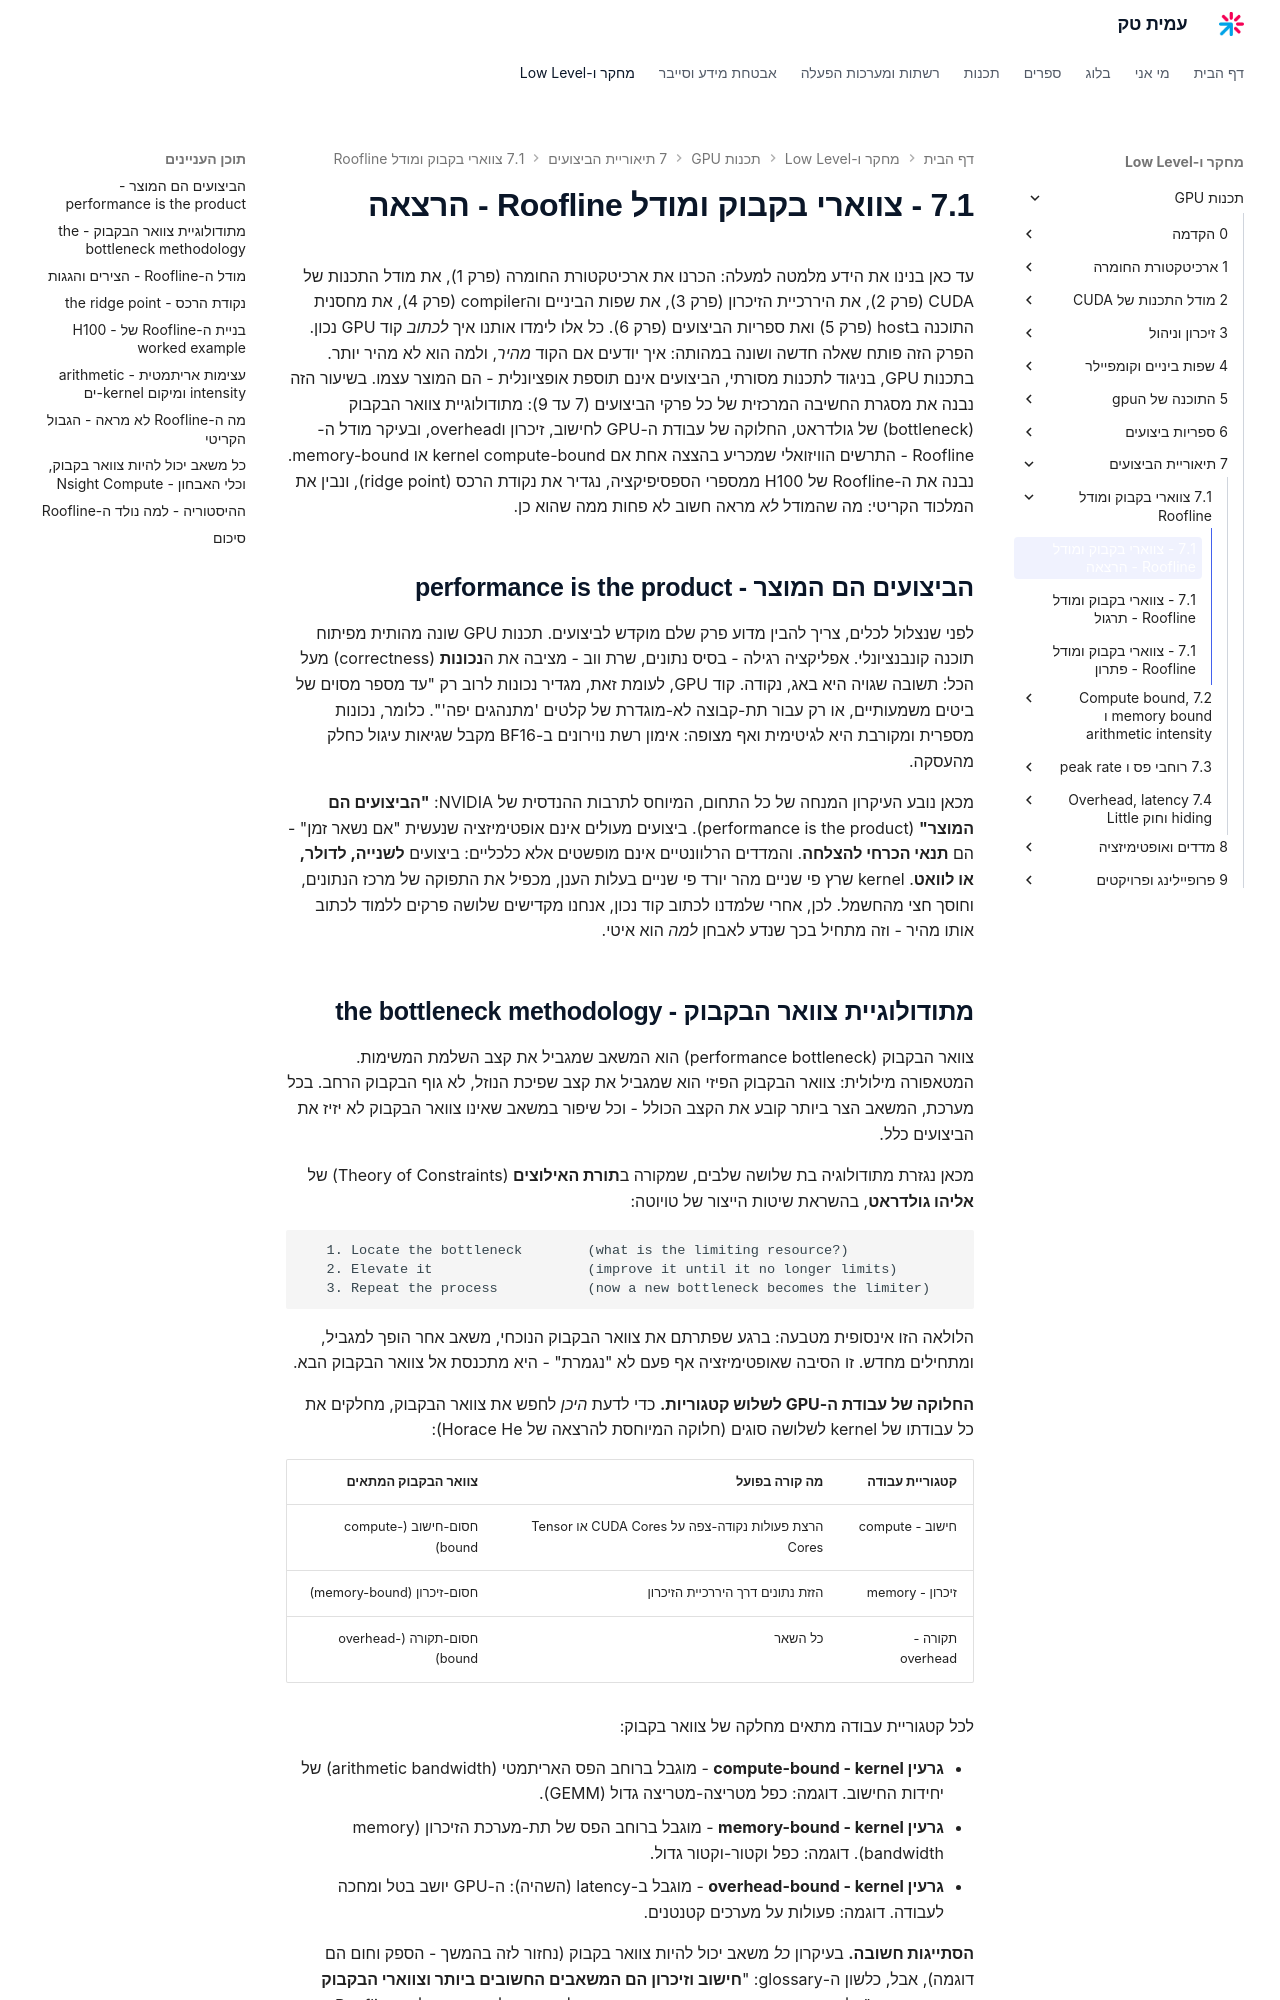

repository: AmitPinchasi/amittech · page: תכנות-GPU/7 - תיאוריית הביצועים/7.1 - צווארי בקבוק ומודל Roofline/7.1 - צווארי בקבוק ומודל Roofline - הרצאה/index.html · generator: mkdocs

עד כאן בנינו את הידע מלמטה למעלה: הכרנו את ארכיטקטורת החומרה (פרק 1), את מודל התכנות של CUDA (פרק 2), את היררכיית הזיכרון (פרק 3), את שפות הביניים והcompiler (פרק 4), את מחסנית התוכנה בhost (פרק 5) ואת ספריות הביצועים (פרק 6). כל אלו לימדו אותנו איך *לכתוב* קוד GPU נכון. הפרק הזה פותח שאלה חדשה ושונה במהותה: איך יודעים אם הקוד *מהיר*, ולמה הוא לא מהיר יותר. בתכנות GPU, בניגוד לתכנות מסורתי, הביצועים אינם תוספת אופציונלית - הם המוצר עצמו. בשיעור הזה נבנה את מסגרת החשיבה המרכזית של כל פרקי הביצועים (7 עד 9): מתודולוגיית צוואר הבקבוק (bottleneck) של גולדראט, החלוקה של עבודת ה-GPU לחישוב, זיכרון וoverhead, ובעיקר מודל ה-Roofline - התרשים הוויזואלי שמכריע בהצצה אחת אם kernel compute-bound או memory-bound. נבנה את ה-Roofline של H100 ממספרי הספסיפיקציה, נגדיר את נקודת הרכס (ridge point), ונבין את המלכוד הקריטי: מה שהמודל *לא* מראה חשוב לא פחות ממה שהוא כן.

## הביצועים הם המוצר - performance is the product

לפני שנצלול לכלים, צריך להבין מדוע פרק שלם מוקדש לביצועים. תכנות GPU שונה מהותית מפיתוח תוכנה קונבנציונלי. אפליקציה רגילה - בסיס נתונים, שרת ווב - מציבה את ה**נכונות** (correctness) מעל הכל: תשובה שגויה היא באג, נקודה. קוד GPU, לעומת זאת, מגדיר נכונות לרוב רק "עד מספר מסוים של ביטים משמעותיים, או רק עבור תת-קבוצה לא-מוגדרת של קלטים 'מתנהגים יפה'". כלומר, נכונות מספרית ומקורבת היא לגיטימית ואף מצופה: אימון רשת נוירונים ב-BF16 מקבל שגיאות עיגול כחלק מהעסקה.

מכאן נובע העיקרון המנחה של כל התחום, המיוחס לתרבות ההנדסית של NVIDIA: **"הביצועים הם המוצר"** (performance is the product). ביצועים מעולים אינם אופטימיזציה שנעשית "אם נשאר זמן" - הם **תנאי הכרחי להצלחה**. והמדדים הרלוונטיים אינם מופשטים אלא כלכליים: ביצועים **לשנייה, לדולר, או לוואט**. kernel שרץ פי שניים מהר יורד פי שניים בעלות הענן, מכפיל את התפוקה של מרכז הנתונים, וחוסך חצי מהחשמל. לכן, אחרי שלמדנו לכתוב קוד נכון, אנחנו מקדישים שלושה פרקים ללמוד לכתוב אותו מהיר - וזה מתחיל בכך שנדע לאבחן *למה* הוא איטי.

## מתודולוגיית צוואר הבקבוק - the bottleneck methodology

צוואר הבקבוק (performance bottleneck) הוא המשאב שמגביל את קצב השלמת המשימות. המטאפורה מילולית: צוואר הבקבוק הפיזי הוא שמגביל את קצב שפיכת הנוזל, לא גוף הבקבוק הרחב. בכל מערכת, המשאב הצר ביותר קובע את הקצב הכולל - וכל שיפור במשאב שאינו צוואר הבקבוק לא יזיז את הביצועים כלל.

מכאן נגזרת מתודולוגיה בת שלושה שלבים, שמקורה ב**תורת האילוצים** (Theory of Constraints) של **אליהו גולדראט**, בהשראת שיטות הייצור של טויוטה:

```text
   1. Locate the bottleneck        (what is the limiting resource?)
   2. Elevate it                   (improve it until it no longer limits)
   3. Repeat the process           (now a new bottleneck becomes the limiter)
```

הלולאה הזו אינסופית מטבעה: ברגע שפתרתם את צוואר הבקבוק הנוכחי, משאב אחר הופך למגביל, ומתחילים מחדש. זו הסיבה שאופטימיזציה אף פעם לא "נגמרת" - היא מתכנסת אל צוואר הבקבוק הבא.

**החלוקה של עבודת ה-GPU לשלוש קטגוריות.** כדי לדעת *היכן* לחפש את צוואר הבקבוק, מחלקים את כל עבודתו של kernel לשלושה סוגים (חלוקה המיוחסת להרצאה של Horace He):

| קטגוריית עבודה | מה קורה בפועל | צוואר הבקבוק המתאים |
| --- | --- | --- |
| חישוב - compute | הרצת פעולות נקודה-צפה על CUDA Cores או Tensor Cores | חסום-חישוב (compute-bound) |
| זיכרון - memory | הזזת נתונים דרך היררכיית הזיכרון | חסום-זיכרון (memory-bound) |
| תקורה - overhead | כל השאר | חסום-תקורה (overhead-bound) |

לכל קטגוריית עבודה מתאים מחלקה של צוואר בקבוק:

- **גרעין compute-bound - kernel** - מוגבל ברוחב הפס האריתמטי (arithmetic bandwidth) של יחידות החישוב. דוגמה: כפל מטריצה-מטריצה גדול (GEMM).
- **גרעין memory-bound - kernel** - מוגבל ברוחב הפס של תת-מערכת הזיכרון (memory bandwidth). דוגמה: כפל וקטור-וקטור גדול.
- **גרעין overhead-bound - kernel** - מוגבל ב-latency (השהיה): ה-GPU יושב בטל ומחכה לעבודה. דוגמה: פעולות על מערכים קטנטנים.

**הסתייגות חשובה.** בעיקרון *כל* משאב יכול להיות צוואר בקבוק (נחזור לזה בהמשך - הספק וחום הם דוגמה), אבל, כלשון ה-glossary: "**חישוב וזיכרון הם המשאבים החשובים ביותר וצווארי הבקבוק הנפוצים ביותר**". לשם נפנה את עיקר המאמץ. וכאן נכנס הכלי המרכזי לאבחון: מודל ה-Roofline, שמפריד בהצצה אחת בין compute-bound לmemory-bound.
